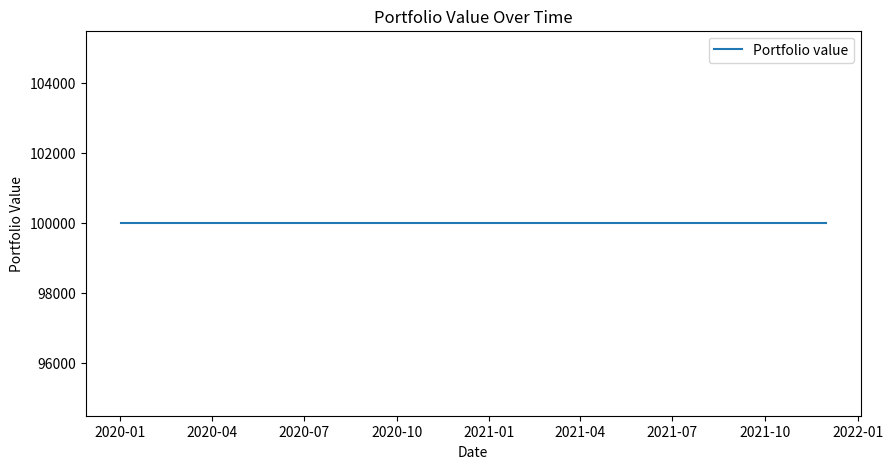

Recreate this plot in Python.
# all weather strategy
# Strategy Type: custom
# Description: all weather strategy
# Created: 2025-06-12T14:58:22.759Z

import numpy as np
import pandas as pd
import matplotlib.pyplot as plt

# Define the All Weather Strategy class
class AllWeatherStrategy:
    def __init__(self, data, risk_free_rate=0.01):
        # Initialize with market data and risk-free rate
        self.data = data
        self.risk_free_rate = risk_free_rate
        self.signals = pd.DataFrame(index=data.index)
        self.positions = pd.DataFrame(index=data.index)
        self.portfolio = pd.DataFrame(index=data.index)

    def generate_signals(self):
        # Generate trading signals based on moving averages
        self.signals['short_mavg'] = self.data['Close'].rolling(window=40, min_periods=1).mean()
        self.signals['long_mavg'] = self.data['Close'].rolling(window=100, min_periods=1).mean()
        self.signals['signal'] = 0
        self.signals['signal'][40:] = np.where(self.signals['short_mavg'][40:] > self.signals['long_mavg'][40:], 1, 0)
        self.signals['positions'] = self.signals['signal'].diff()

    def backtest_strategy(self):
        # Backtest the strategy
        self.positions['positions'] = self.signals['positions']
        self.portfolio['holdings'] = self.positions['positions'] * self.data['Close']
        self.portfolio['cash'] = 100000 - (self.positions['positions'] * self.data['Close']).cumsum()
        self.portfolio['total'] = self.portfolio['cash'] + self.portfolio['holdings']
        self.portfolio['returns'] = self.portfolio['total'].pct_change()

    def calculate_performance_metrics(self):
        # Calculate performance metrics
        returns = self.portfolio['returns']
        sharpe_ratio = (returns.mean() - self.risk_free_rate) / returns.std() * np.sqrt(252)
        drawdown = self.portfolio['total'].cummax() - self.portfolio['total']
        max_drawdown = drawdown.max()
        return sharpe_ratio, max_drawdown

    def plot_results(self):
        # Plot the results
        plt.figure(figsize=(10, 5))
        plt.plot(self.portfolio['total'], label='Portfolio value')
        plt.title('Portfolio Value Over Time')
        plt.xlabel('Date')
        plt.ylabel('Portfolio Value')
        plt.legend()
        plt.show()

# Generate sample data for demonstration
np.random.seed(42)
dates = pd.date_range('2020-01-01', periods=500, freq='B')
prices = np.random.lognormal(mean=0.001, sigma=0.02, size=len(dates))
data = pd.DataFrame(data={'Close': prices}, index=dates)

# Main execution block
if __name__ == "__main__":
    # Instantiate the strategy with sample data
    strategy = AllWeatherStrategy(data)
    # Generate signals
    strategy.generate_signals()
    # Backtest the strategy
    strategy.backtest_strategy()
    # Calculate performance metrics
    sharpe_ratio, max_drawdown = strategy.calculate_performance_metrics()
    # Print performance metrics
    print("Sharpe Ratio:", sharpe_ratio)
    print("Max Drawdown:", max_drawdown)
    # Plot the results
    strategy.plot_results()

# Strategy Analysis and Performance
# Add your backtesting results and analysis here

# Risk Management
# Document your risk parameters and constraints

# Performance Metrics
# Track your strategy's key performance indicators:
# - Sharpe Ratio
# - Maximum Drawdown
# - Win Rate
# - Average Return
